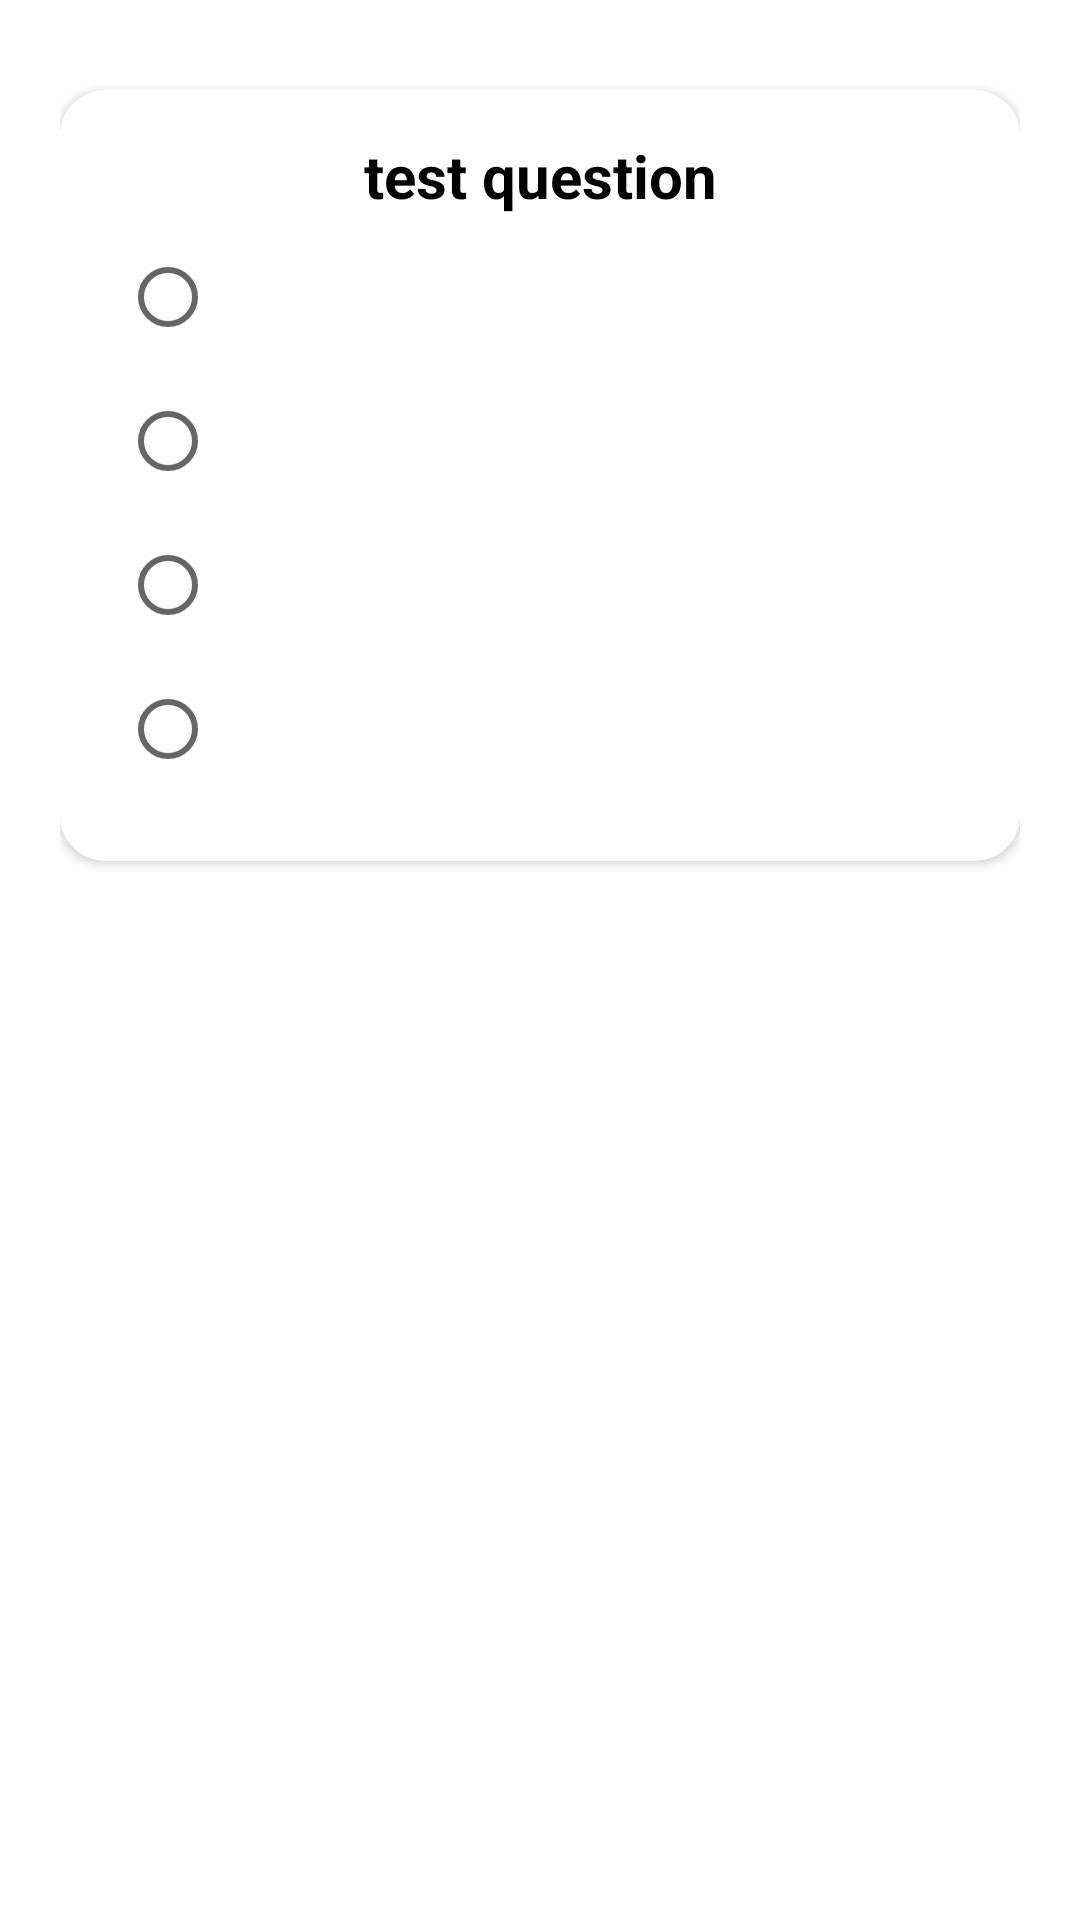

The Android layout XML behind this screen, and the referenced resources:
<!-- AndroidManifest.xml: application theme Theme.SurveyTool -->
<!-- res/layout/survey_attempt_cardview.xml -->
<?xml version="1.0" encoding="utf-8"?>
<RelativeLayout
    xmlns:android="http://schemas.android.com/apk/res/android"
    xmlns:app="http://schemas.android.com/apk/res-auto"
    android:layout_width="match_parent"
    android:layout_height="wrap_content"
    android:background="@android:color/transparent"
    android:padding="20dp"
    >


    <androidx.cardview.widget.CardView

        android:layout_width="match_parent"
        android:layout_height="wrap_content"
        android:padding="10dp"
        android:layout_marginTop="10sp"
        android:elevation="50sp"
        app:cardCornerRadius="15sp"
        android:background="#E8D9D1"

        >
    <TextView

        android:layout_marginTop="15sp"
        android:id="@+id/question"
        android:layout_width="match_parent"
        android:layout_height="wrap_content"
        android:layout_centerHorizontal="true"
        android:text="test question"
        android:textAlignment="center"
        android:textColor="#000"
        android:textSize="20sp"
        android:textStyle="bold"
        />
    <RadioGroup
        android:id="@+id/options_radio"
        android:layout_width="match_parent"
        android:layout_height="wrap_content"
        android:layout_below="@+id/question"
        android:layout_marginTop="25sp"
        android:padding="20sp"
        >
        <RadioButton
            android:id="@+id/one"
            android:layout_width="wrap_content"
            android:layout_height="wrap_content"

            />
        <RadioButton
            android:id="@+id/two"
            android:layout_width="wrap_content"
            android:layout_height="wrap_content"
            />
        <RadioButton
            android:id="@+id/three"
            android:layout_width="wrap_content"
            android:layout_height="wrap_content"
            />
        <RadioButton
            android:id="@+id/four"
            android:layout_width="wrap_content"
            android:layout_height="wrap_content"
            />

    </RadioGroup>
    </androidx.cardview.widget.CardView>
    <TextView
        android:id="@+id/op1"
        android:layout_width="0dp"
        android:layout_height="0dp"
        android:textColor="#fff"
        />
    <TextView
        android:id="@+id/op2"
        android:layout_width="0dp"
        android:layout_height="0dp"
        android:textColor="#fff"
        />
    <TextView
        android:id="@+id/op3"
        android:layout_width="0dp"
        android:layout_height="0dp"
        android:textColor="#fff"
        />
    <TextView
        android:id="@+id/op4"
        android:layout_width="0dp"
        android:layout_height="0dp"
        android:textColor="#fff"
        />
    <TextView
        android:id="@+id/qid"
        android:layout_width="0dp"
        android:layout_height="0dp"
        android:textColor="#fff"
        />
</RelativeLayout>
<!-- resources referenced by this layout -->
<resources>
  <style name="Theme.SurveyTool" parent="Theme.MaterialComponents.DayNight.DarkActionBar">
          
          <item name="colorPrimary">#FFFF402D</item>
          <item name="colorPrimaryVariant">#FDED897F</item>
          <item name="colorOnPrimary">@color/white</item>
          
          <item name="colorSecondary">#0CAC93</item>
          <item name="colorSecondaryVariant">#85EAE6</item>
          <item name="colorOnSecondary">@color/black</item>
          
          <item name="android:statusBarColor" tools:targetApi="l">?attr/colorPrimaryVariant</item>
          
      </style>
  <color name="white">#FFFFFFFF</color>
  <color name="black">#FF000000</color>
</resources>
